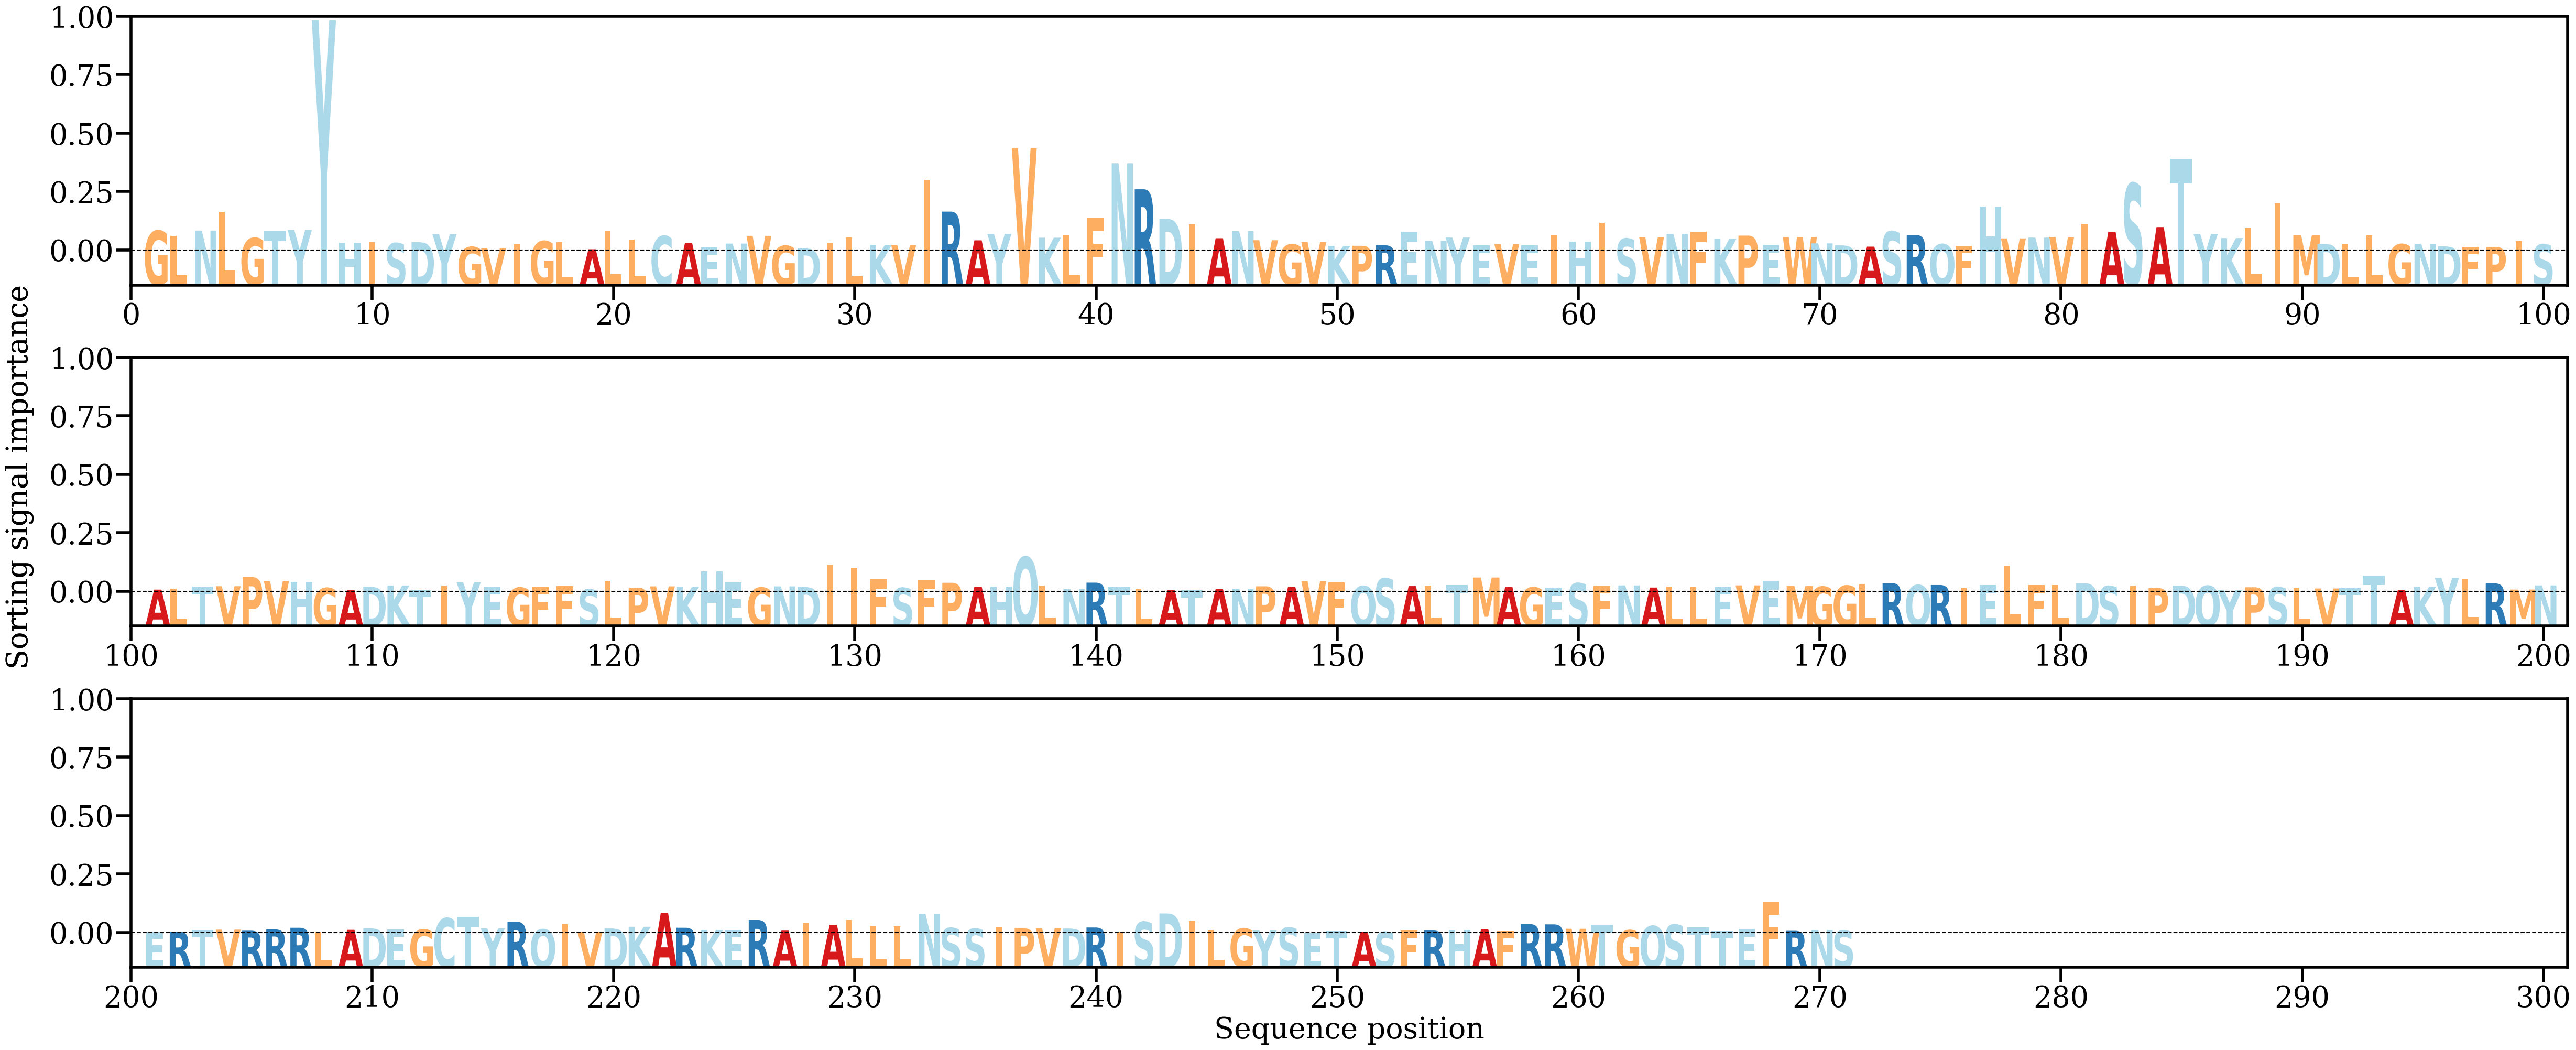

The file beside this chart, header and first rows:
AA, Alpha
G, [0.00640821]
L, [0.0047999]
N, [0.00646291]
L, [0.01241783]
G, [0.00408132]
T, [0.00643377]
Y, [0.00663034]
Y, [0.07361001]
H, [0.00260159]
I, [0.00277946]
S, [0.00243454]
D, [0.0027484]
Y, [0.00531786]
G, [0.0011991]
V, [0.00080079]
I, [0.00209554]
G, [0.0030797]
L, [0.00273974]
A, [0.00048149]
L, [0.00649572]
L, [0.00355194]
C, [0.00470587]
A, [0.00242327]
E, [0.00106735]
N, [0.00229979]
V, [0.00477108]
G, [0.0015695]
D, [0.0007776]
I, [0.00252443]
L, [0.00421625]
K, [0.00190334]
V, [0.00176422]
I, [0.02273024]
R, [0.01252204]
A, [0.00333734]
Y, [0.0053952]
V, [0.03274558]
K, [0.0041868]
L, [0.00509012]
F, [0.01037999]
N, [0.02799406]
R, [0.01965794]
D, [0.01021586]
I, [0.00844646]
A, [0.00400665]
N, [0.00625898]
V, [0.00336683]
G, [0.00201524]
V, [0.00273952]
K, [0.00157181]
P, [0.00159291]
R, [0.00174645]
E, [0.00607019]
N, [0.00318304]
Y, [0.00422889]
E, [0.00172977]
V, [0.00213492]
E, [0.0016623]
I, [0.00511304]
H, [0.00299483]
... 211 more rows
